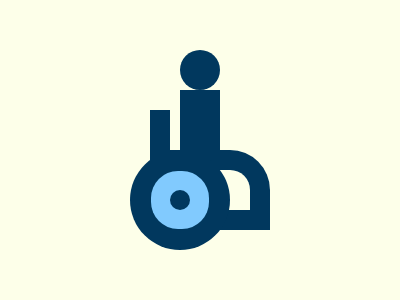

Recreate this image using only HTML and CSS.

<p id='a'><p id='b'><p id='c'><p id='d'><style>*{background:#FDFFE9;position:absolute}#a{top:146;left:172;border-radius:0 20px;width:70;height:40;box-shadow:0 0 0 20px #01385E}#b,#c{top:126;left:122;border-radius:50%;width:100;height:100;background:#01385E;box-shadow:20px -130px 0 -30px #01385E}#c{top:166;left:162;width:20;height:20;box-shadow:0 0 0 19px #81CAFE}#d{top:66;left:172;width:40;height:70;background:#01385E;box-shadow:-40px 10px 0 -10px #01385E}